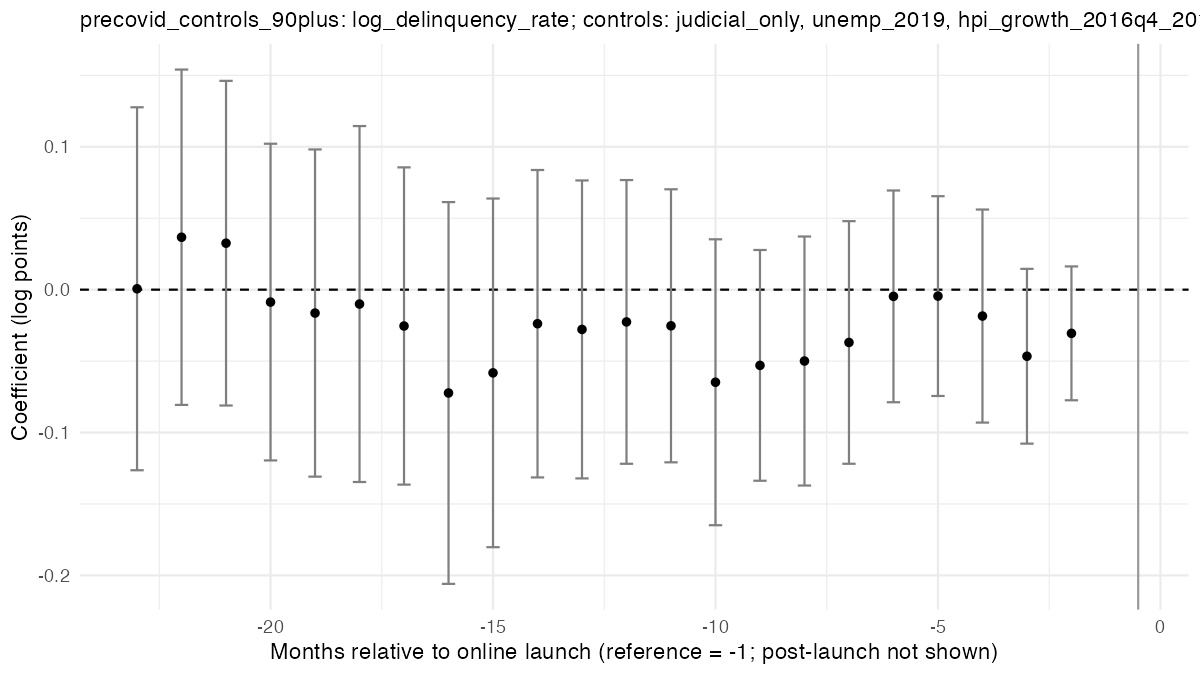

The file beside this chart, header and first rows:
run, e, coef, se, ci_lo, ci_hi, binned
precovid_controls_90plus, -24, 0.03379, 0.06891, -0.1013, 0.1688, TRUE
precovid_controls_90plus, -23, 6.31792137568295e-4, 0.06481, -0.1264, 0.1277, FALSE
precovid_controls_90plus, -22, 0.03671, 0.05988, -0.08066, 0.1541, FALSE
precovid_controls_90plus, -21, 0.03254, 0.05797, -0.08108, 0.1462, FALSE
precovid_controls_90plus, -20, -0.008689, 0.05655, -0.1195, 0.1021, FALSE
precovid_controls_90plus, -19, -0.01637, 0.05842, -0.1309, 0.09813, FALSE
precovid_controls_90plus, -18, -0.01005, 0.06356, -0.1346, 0.1145, FALSE
precovid_controls_90plus, -17, -0.02543, 0.05665, -0.1365, 0.0856, FALSE
precovid_controls_90plus, -16, -0.07231, 0.06817, -0.2059, 0.06131, FALSE
precovid_controls_90plus, -15, -0.05823, 0.06226, -0.1803, 0.0638, FALSE
precovid_controls_90plus, -14, -0.02383, 0.05489, -0.1314, 0.08376, FALSE
precovid_controls_90plus, -13, -0.02783, 0.0532, -0.1321, 0.07645, FALSE
precovid_controls_90plus, -12, -0.02257, 0.05066, -0.1219, 0.07673, FALSE
precovid_controls_90plus, -11, -0.02529, 0.04875, -0.1208, 0.07026, FALSE
precovid_controls_90plus, -10, -0.06481, 0.05105, -0.1649, 0.03526, FALSE
precovid_controls_90plus, -9, -0.05299, 0.0412, -0.1337, 0.02777, FALSE
precovid_controls_90plus, -8, -0.04994, 0.04446, -0.1371, 0.03721, FALSE
precovid_controls_90plus, -7, -0.03695, 0.04332, -0.1219, 0.04796, FALSE
precovid_controls_90plus, -6, -0.004687, 0.03781, -0.0788, 0.06942, FALSE
precovid_controls_90plus, -5, -0.004489, 0.03568, -0.07441, 0.06544, FALSE
precovid_controls_90plus, -4, -0.01847, 0.03804, -0.09303, 0.05609, FALSE
precovid_controls_90plus, -3, -0.0466, 0.03121, -0.1078, 0.01457, FALSE
precovid_controls_90plus, -2, -0.03057, 0.0239, -0.07741, 0.01627, FALSE
